Dataset: Weedcottonberli (GitHub, RituGaba/Weedcottonberli). Classes: cotton, weed.

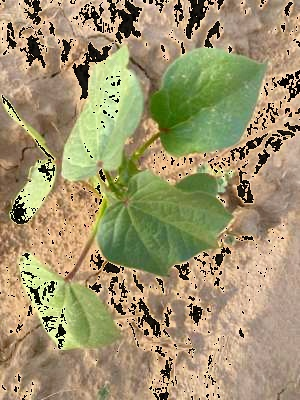
Label: cotton

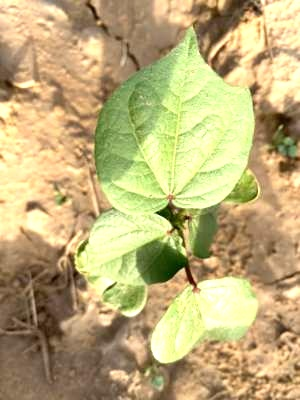
Label: cotton

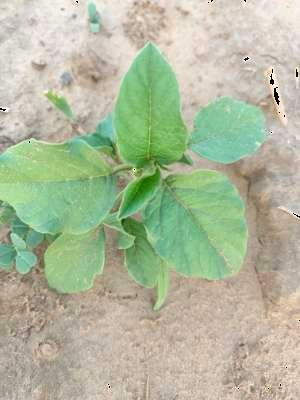
Label: weed

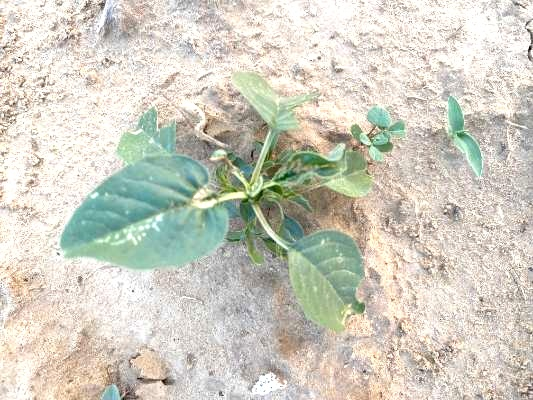
Label: weed

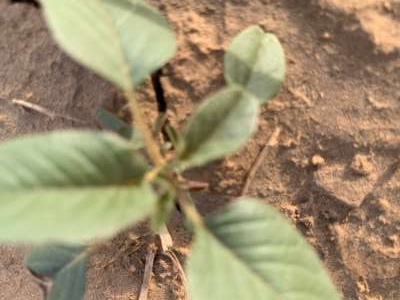
Label: weed

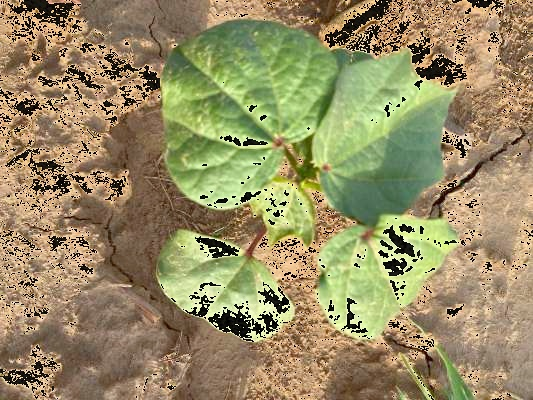
Label: cotton
